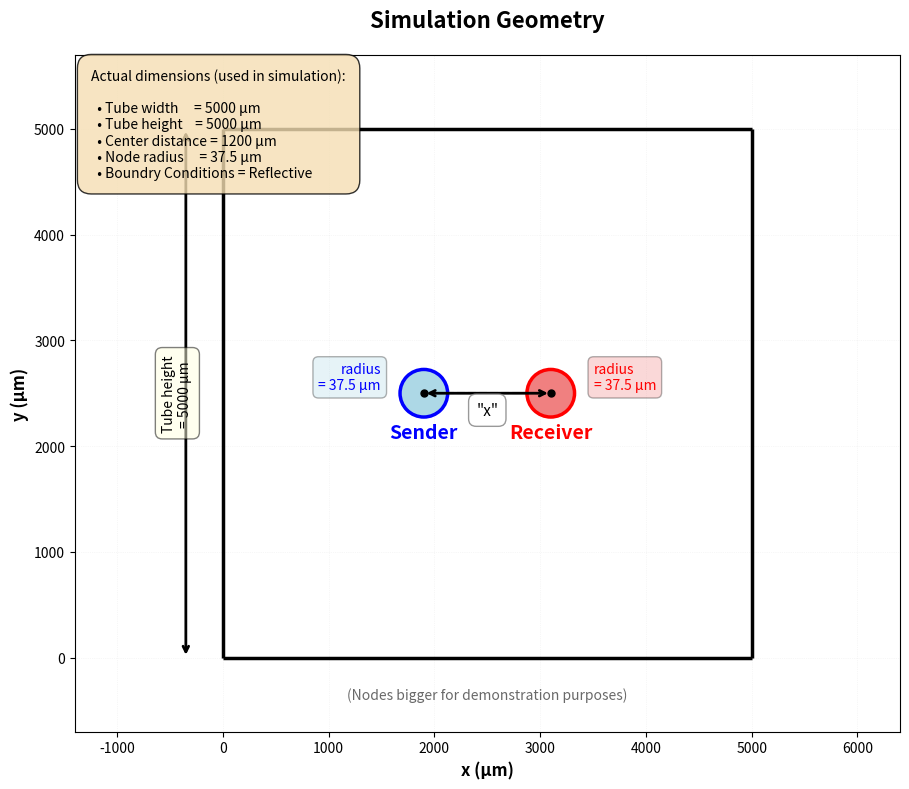

The matplotlib source for this figure:
import matplotlib.pyplot as plt
import matplotlib.patches as patches
import numpy as np

# Set up the figure with better proportions
fig, ax = plt.subplots(figsize=(16, 8))

# Parameters (in micrometers)
tube_width = 5000  # μm
tube_height = 5000  # μm
center_distance = 1200  # μm
node_radius = 75/2  # μm
display_node_radius = node_radius * 6  # μm (visual only, exaggerated for visibility)
margin = 600  # μm (visual only)

# Calculate positions
view_left = 0
view_right = tube_width
sender_x = (tube_width - center_distance) / 2
sender_y = tube_height / 2
receiver_x = sender_x + center_distance
receiver_y = tube_height / 2

# Draw the four sides of the tube as a closed box
ax.plot([view_left, view_right],
        [tube_height, tube_height], 'k-', linewidth=2.5, solid_capstyle='butt', clip_on=False)
ax.plot([view_left, view_right],
        [0, 0], 'k-', linewidth=2.5, solid_capstyle='butt', clip_on=False)
ax.plot([view_left, view_left],
        [0, tube_height], 'k-', linewidth=2.5, solid_capstyle='butt', clip_on=False)
ax.plot([view_right, view_right],
        [0, tube_height], 'k-', linewidth=2.5, solid_capstyle='butt', clip_on=False)

# Draw sender node (blue circle)
sender_circle = patches.Circle((sender_x, sender_y), display_node_radius,
                               color='lightblue', ec='blue', linewidth=2.5, zorder=3)
ax.add_patch(sender_circle)
ax.plot(sender_x, sender_y, 'ko', markersize=5, zorder=4)

# Draw receiver node (red/pink circle)
receiver_circle = patches.Circle((receiver_x, receiver_y), display_node_radius,
                                 color='lightcoral', ec='red', linewidth=2.5, zorder=3)
ax.add_patch(receiver_circle)
ax.plot(receiver_x, receiver_y, 'ko', markersize=5, zorder=4)

# Draw dashed line connecting centers
ax.plot([sender_x, receiver_x], [sender_y, receiver_y], 
        'k--', linewidth=1.5, alpha=0.6, zorder=2)

# Add labels for sender and receiver
ax.text(sender_x, sender_y - display_node_radius - 60, 'Sender',
        ha='center', va='top', fontsize=14, color='blue', fontweight='bold')
ax.text(receiver_x, receiver_y - display_node_radius - 60, 'Receiver',
        ha='center', va='top', fontsize=14, color='red', fontweight='bold')

# Add dimension arrows and labels
# Center distance arrow (higher up to avoid collision)
# Add dimension arrows and labels
# Center distance arrow (higher up to avoid collision)
arrow_y = sender_y
ax.annotate('', xy=(receiver_x, arrow_y), xytext=(sender_x, arrow_y),
            arrowprops=dict(arrowstyle='<->', color='black', lw=2))
ax.text((sender_x + receiver_x) / 2, arrow_y - 80, 
        '"x"', 
        ha='center', va='top', fontsize=11, bbox=dict(boxstyle='round,pad=0.5', 
        facecolor='white', edgecolor='gray', alpha=0.8))

# Sender radius label
ax.text(sender_x - display_node_radius - 180, sender_y + 150,
        f'radius\n= {node_radius} μm',
        ha='right', va='center', fontsize=10, color='blue',
        bbox=dict(boxstyle='round,pad=0.4', facecolor='lightblue', alpha=0.3))

# Receiver radius label
ax.text(receiver_x + display_node_radius + 180, receiver_y + 150,
        f'radius\n= {node_radius} μm',
        ha='left', va='center', fontsize=10, color='red',
        bbox=dict(boxstyle='round,pad=0.4', facecolor='lightcoral', alpha=0.3))

# Tube height annotation (on the left side)
tube_height_x = view_left - 350
ax.annotate('', xy=(tube_height_x, tube_height), xytext=(tube_height_x, 0),
            arrowprops=dict(arrowstyle='<->', color='black', lw=2))
ax.text(tube_height_x - 80, tube_height / 2,
        f'Tube height\n= {tube_height} μm',
        ha='center', va='center', fontsize=10, rotation=90,
        bbox=dict(boxstyle='round,pad=0.5', facecolor='lightyellow', alpha=0.5))

# # Add margin annotations at the bottom (more space)
margin_y = -450

# Caption noting nodes are drawn oversized for visibility
ax.text((view_left + view_right) / 2, -280,
        '(Nodes bigger for demonstration purposes)',
        ha='center', va='top', fontsize=10, style='italic', color='dimgray')

# Set axis properties with more room
ax.set_xlim(view_left - 1400, view_right + 1400)
ax.set_ylim(-700, tube_height + 700)
ax.set_aspect('equal')
ax.set_xlabel('x (μm)', fontsize=12, fontweight='bold')
ax.set_ylabel('y (μm)', fontsize=12, fontweight='bold')

# Add title
ax.set_title('Simulation Geometry',
             fontsize=16, fontweight='bold', pad=20)

# Add grid for reference
ax.grid(True, alpha=0.2, linestyle=':', linewidth=0.5)

# Add legend/info box in a better location (top left)
info_text = (
    'Actual dimensions (used in simulation):\n\n'
    f'  • Tube width     = {tube_width} μm\n'
    f'  • Tube height    = {tube_height} μm\n'
    f'  • Center distance = {center_distance} μm\n'
    f'  • Node radius     = {node_radius} μm\n'
    f'  • Boundry Conditions = Reflective'
)
ax.text(0.02, 0.98, info_text, transform=ax.transAxes,
        fontsize=10, verticalalignment='top',
        bbox=dict(boxstyle='round,pad=1', facecolor='wheat', alpha=0.8, edgecolor='black'))

plt.tight_layout()
plt.savefig('simulation_geometry.png', dpi=300, bbox_inches='tight', facecolor='white')
plt.show()
